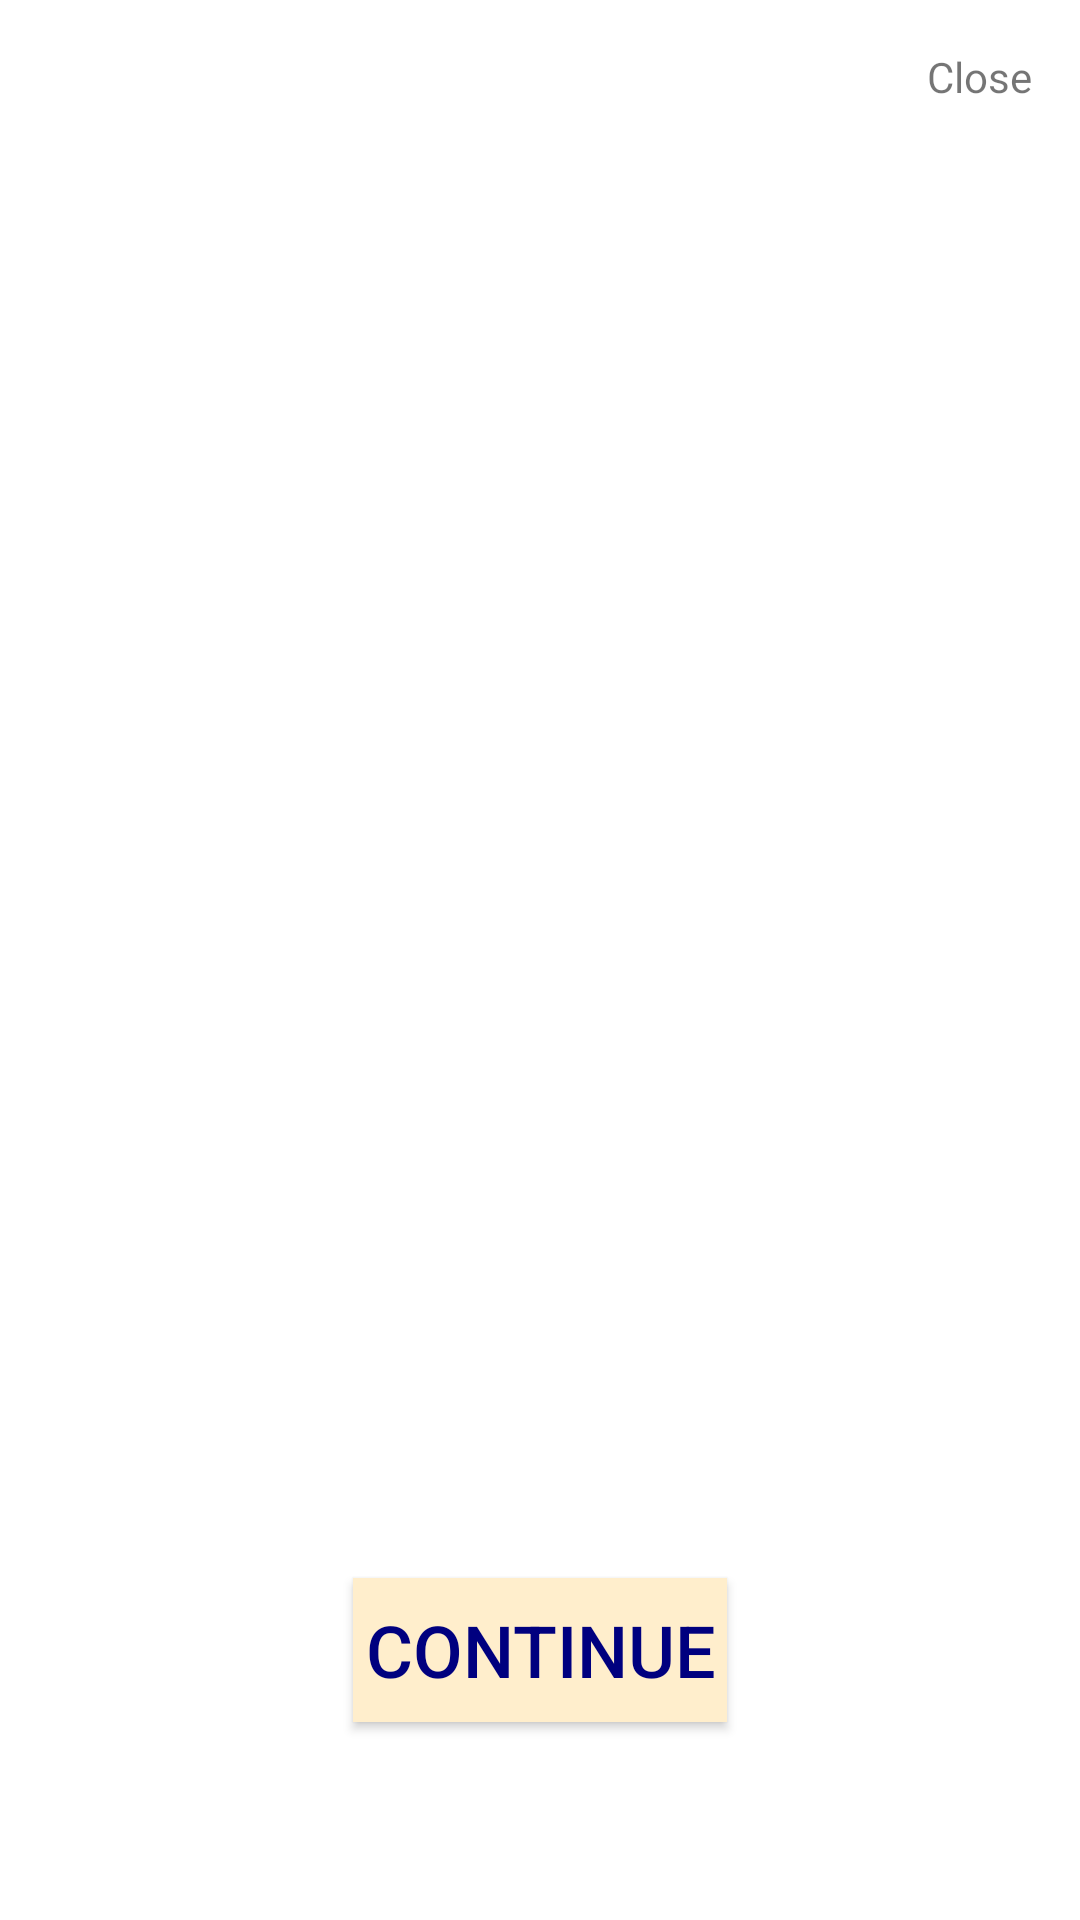

This screen was rendered from an Android layout file. Write that file and the resources it references.
<!-- AndroidManifest.xml: application theme AppTheme -->
<!-- res/layout/score_activity.xml -->
<RelativeLayout xmlns:android="http://schemas.android.com/apk/res/android"
                xmlns:tools="http://schemas.android.com/tools"
                android:layout_width="match_parent"
                android:layout_height="match_parent"
                android:paddingLeft="@dimen/activity_horizontal_margin"
                android:paddingRight="@dimen/activity_horizontal_margin"
                android:paddingTop="@dimen/activity_vertical_margin"
                android:paddingBottom="@dimen/activity_vertical_margin"
                tools:context=".view.VowelQuestionActivityFragment">

    <TextView
        android:text="@string/close"
        android:id="@+id/close"
        android:layout_width="wrap_content"
        android:layout_height="wrap_content"
        android:layout_alignParentRight="true"/>


    <TextView
        android:id="@+id/score"
        android:layout_width="wrap_content"
        android:layout_height="wrap_content"
        android:textSize="@dimen/size_6_X"
        android:layout_marginBottom="@dimen/option_padding"
        android:padding="@dimen/size_3_X"
        android:layout_centerInParent="true">

    </TextView>

    <Button
        android:id="@+id/continue_button"
        android:layout_width="wrap_content"
        android:layout_height="wrap_content"
        android:text="@string/continueQuestion"
        android:textSize="@dimen/size_3_X"
        android:layout_marginBottom="@dimen/option_padding"
        android:layout_alignParentBottom="true"
        android:layout_centerHorizontal="true"
        android:padding="@dimen/button_padding"
        android:textColor="@color/black"
        android:background="@color/buttoncolor"
        />

    


</RelativeLayout>
<!-- resources referenced by this layout -->
<resources>
  <color name="black">#00007F</color>
  <color name="buttoncolor">#FFEECC</color>
  <dimen name="activity_horizontal_margin">16dp</dimen>
  <dimen name="activity_vertical_margin">16dp</dimen>
  <dimen name="button_padding">4dp</dimen>
  <dimen name="option_padding">50dp</dimen>
  <dimen name="size_3_X">24dp</dimen>
  <dimen name="size_6_X">48dp</dimen>
  <string name="close">Close</string>
  <string name="continueQuestion">Continue</string>
  <style name="AppTheme" parent="Theme.AppCompat.Light.DarkActionBar">
          <item name="colorPrimary">@color/ColorPrimary</item>
          <item name="colorPrimaryDark">@color/ColorPrimaryDark</item>
          <item name="android:windowBackground">@android:color/white</item>
          
      </style>
  <color name="ColorPrimary">#5DC0C6</color>
  <color name="ColorPrimaryDark">#144477</color>
</resources>
